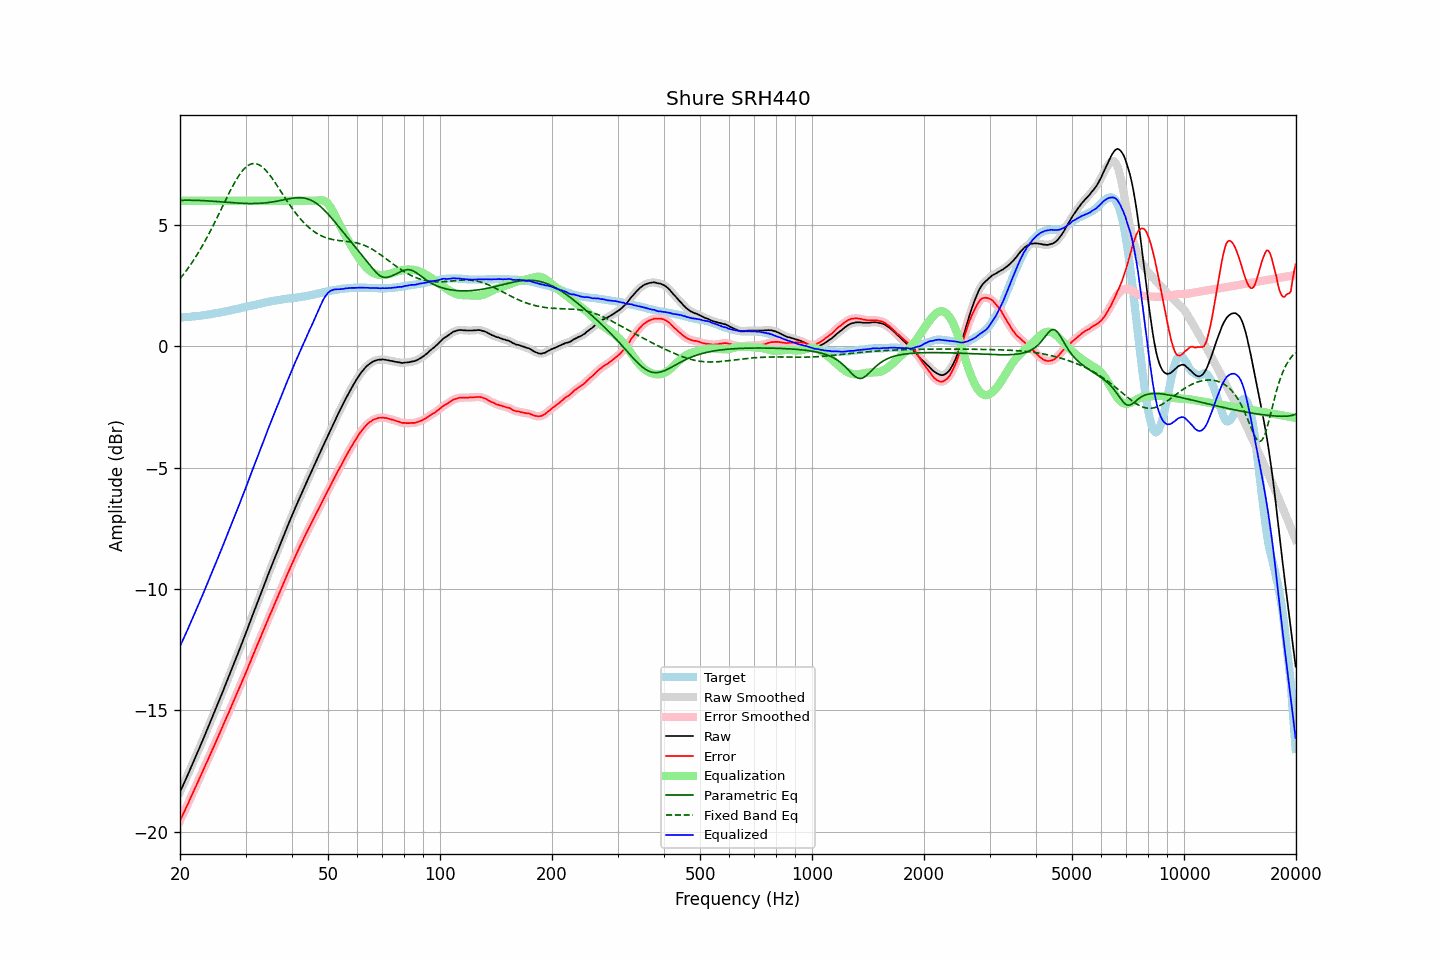

Values plotted in this chart, from the file beside it:
frequency, raw, error, smoothed, error_smoothed, equalization, parametric_eq, fixed_band_eq, equalized_raw, equalized_smoothed, target
20.00, -18.37, -19.55, -18.36, -19.55, 6.00, 6.02, 2.79, -12.37, -12.36, 1.19
20.20, -18.22, -19.40, -18.22, -19.41, 6.00, 6.02, 2.87, -12.22, -12.22, 1.19
20.40, -18.08, -19.27, -18.07, -19.27, 6.00, 6.02, 2.96, -12.08, -12.07, 1.20
20.61, -17.93, -19.14, -17.93, -19.13, 6.00, 6.02, 3.04, -11.93, -11.93, 1.21
20.81, -17.78, -18.98, -17.78, -18.99, 6.00, 6.02, 3.13, -11.78, -11.78, 1.21
21.02, -17.64, -18.85, -17.63, -18.84, 6.00, 6.02, 3.22, -11.64, -11.63, 1.22
21.23, -17.48, -18.69, -17.48, -18.70, 6.00, 6.02, 3.31, -11.48, -11.48, 1.22
21.44, -17.33, -18.55, -17.33, -18.56, 6.00, 6.02, 3.41, -11.33, -11.33, 1.23
21.66, -17.18, -18.42, -17.17, -18.41, 6.00, 6.02, 3.51, -11.18, -11.17, 1.24
21.87, -17.02, -18.26, -17.02, -18.26, 6.00, 6.02, 3.61, -11.02, -11.02, 1.24
22.09, -16.87, -18.11, -16.87, -18.12, 6.00, 6.02, 3.71, -10.87, -10.87, 1.25
22.31, -16.71, -17.97, -16.72, -17.97, 6.00, 6.02, 3.82, -10.71, -10.72, 1.26
22.54, -16.57, -17.83, -16.56, -17.82, 6.00, 6.01, 3.93, -10.57, -10.56, 1.26
22.76, -16.41, -17.67, -16.41, -17.68, 6.00, 6.01, 4.04, -10.41, -10.41, 1.27
22.99, -16.26, -17.53, -16.25, -17.53, 6.00, 6.01, 4.16, -10.26, -10.25, 1.28
23.22, -16.10, -17.38, -16.10, -17.38, 6.00, 6.00, 4.27, -10.10, -10.10, 1.29
23.45, -15.94, -17.23, -15.94, -17.24, 6.00, 6.00, 4.39, -9.94, -9.94, 1.30
23.69, -15.79, -17.10, -15.78, -17.09, 6.00, 6.00, 4.52, -9.79, -9.78, 1.31
23.92, -15.62, -16.94, -15.63, -16.94, 6.00, 5.99, 4.64, -9.62, -9.63, 1.32
24.16, -15.47, -16.79, -15.47, -16.79, 6.00, 5.99, 4.77, -9.47, -9.47, 1.33
24.40, -15.30, -16.64, -15.31, -16.65, 6.00, 5.98, 4.90, -9.30, -9.31, 1.34
24.65, -15.15, -16.50, -15.15, -16.50, 6.00, 5.98, 5.03, -9.15, -9.15, 1.36
24.89, -14.98, -16.35, -14.98, -16.35, 6.00, 5.97, 5.16, -8.98, -8.98, 1.37
25.14, -14.82, -16.20, -14.82, -16.20, 6.00, 5.97, 5.30, -8.82, -8.82, 1.38
25.39, -14.65, -16.04, -14.66, -16.05, 6.00, 5.96, 5.43, -8.65, -8.66, 1.39
25.65, -14.50, -15.89, -14.49, -15.89, 6.00, 5.96, 5.57, -8.50, -8.49, 1.40
25.91, -14.33, -15.75, -14.33, -15.74, 6.00, 5.95, 5.71, -8.33, -8.33, 1.42
26.16, -14.16, -15.59, -14.17, -15.59, 6.00, 5.95, 5.84, -8.16, -8.17, 1.43
26.43, -14.00, -15.44, -14.00, -15.44, 6.00, 5.94, 5.98, -8.00, -8.00, 1.44
26.69, -13.84, -15.28, -13.84, -15.29, 6.00, 5.94, 6.12, -7.84, -7.84, 1.45
26.96, -13.68, -15.15, -13.68, -15.14, 6.00, 5.93, 6.25, -7.68, -7.68, 1.47
27.23, -13.51, -14.99, -13.51, -14.99, 6.00, 5.93, 6.38, -7.51, -7.51, 1.48
27.50, -13.34, -14.83, -13.34, -14.83, 6.00, 5.92, 6.51, -7.34, -7.34, 1.50
27.77, -13.16, -14.67, -13.17, -14.67, 6.00, 5.92, 6.63, -7.16, -7.17, 1.51
28.05, -13.00, -14.52, -12.99, -14.52, 6.00, 5.91, 6.75, -7.00, -6.99, 1.53
28.33, -12.83, -14.36, -12.83, -14.37, 6.00, 5.91, 6.87, -6.83, -6.83, 1.54
28.62, -12.66, -14.22, -12.66, -14.22, 6.00, 5.91, 6.97, -6.66, -6.66, 1.56
28.90, -12.50, -14.06, -12.49, -14.06, 6.00, 5.90, 7.07, -6.50, -6.49, 1.57
29.19, -12.33, -13.91, -12.33, -13.91, 6.00, 5.90, 7.17, -6.33, -6.33, 1.59
29.48, -12.16, -13.75, -12.16, -13.76, 6.00, 5.90, 7.25, -6.16, -6.16, 1.60
29.78, -11.99, -13.61, -11.99, -13.60, 6.00, 5.89, 7.32, -5.99, -5.99, 1.62
30.08, -11.82, -13.45, -11.81, -13.44, 6.00, 5.89, 7.39, -5.82, -5.81, 1.63
30.38, -11.64, -13.29, -11.64, -13.28, 6.00, 5.89, 7.44, -5.64, -5.64, 1.65
30.68, -11.46, -13.11, -11.46, -13.12, 6.00, 5.89, 7.48, -5.46, -5.46, 1.66
30.99, -11.29, -12.97, -11.29, -12.96, 6.00, 5.89, 7.51, -5.29, -5.29, 1.68
31.30, -11.11, -12.80, -11.11, -12.80, 6.00, 5.89, 7.53, -5.11, -5.11, 1.69
31.61, -10.94, -12.64, -10.94, -12.64, 6.00, 5.89, 7.54, -4.94, -4.94, 1.71
31.93, -10.76, -12.48, -10.76, -12.48, 6.00, 5.89, 7.53, -4.76, -4.76, 1.72
32.24, -10.58, -12.32, -10.59, -12.32, 6.00, 5.89, 7.52, -4.58, -4.59, 1.74
32.57, -10.42, -12.17, -10.42, -12.16, 6.00, 5.89, 7.49, -4.42, -4.42, 1.75
32.89, -10.25, -12.01, -10.24, -12.01, 6.00, 5.90, 7.45, -4.25, -4.24, 1.77
33.22, -10.07, -11.84, -10.07, -11.85, 6.00, 5.90, 7.40, -4.07, -4.07, 1.78
33.55, -9.90, -11.69, -9.90, -11.69, 6.00, 5.91, 7.35, -3.90, -3.90, 1.80
33.89, -9.73, -11.53, -9.72, -11.53, 6.00, 5.91, 7.28, -3.73, -3.72, 1.81
34.23, -9.55, -11.37, -9.55, -11.37, 6.00, 5.92, 7.21, -3.55, -3.55, 1.83
34.57, -9.38, -11.21, -9.38, -11.22, 6.00, 5.93, 7.13, -3.38, -3.38, 1.84
34.92, -9.21, -11.06, -9.21, -11.06, 6.00, 5.94, 7.05, -3.21, -3.21, 1.85
35.27, -9.05, -10.92, -9.05, -10.91, 6.00, 5.95, 6.96, -3.05, -3.05, 1.87
35.62, -8.88, -10.75, -8.88, -10.76, 6.00, 5.96, 6.86, -2.88, -2.88, 1.88
35.97, -8.71, -10.60, -8.71, -10.60, 6.00, 5.97, 6.77, -2.71, -2.71, 1.89
... 635 more rows
